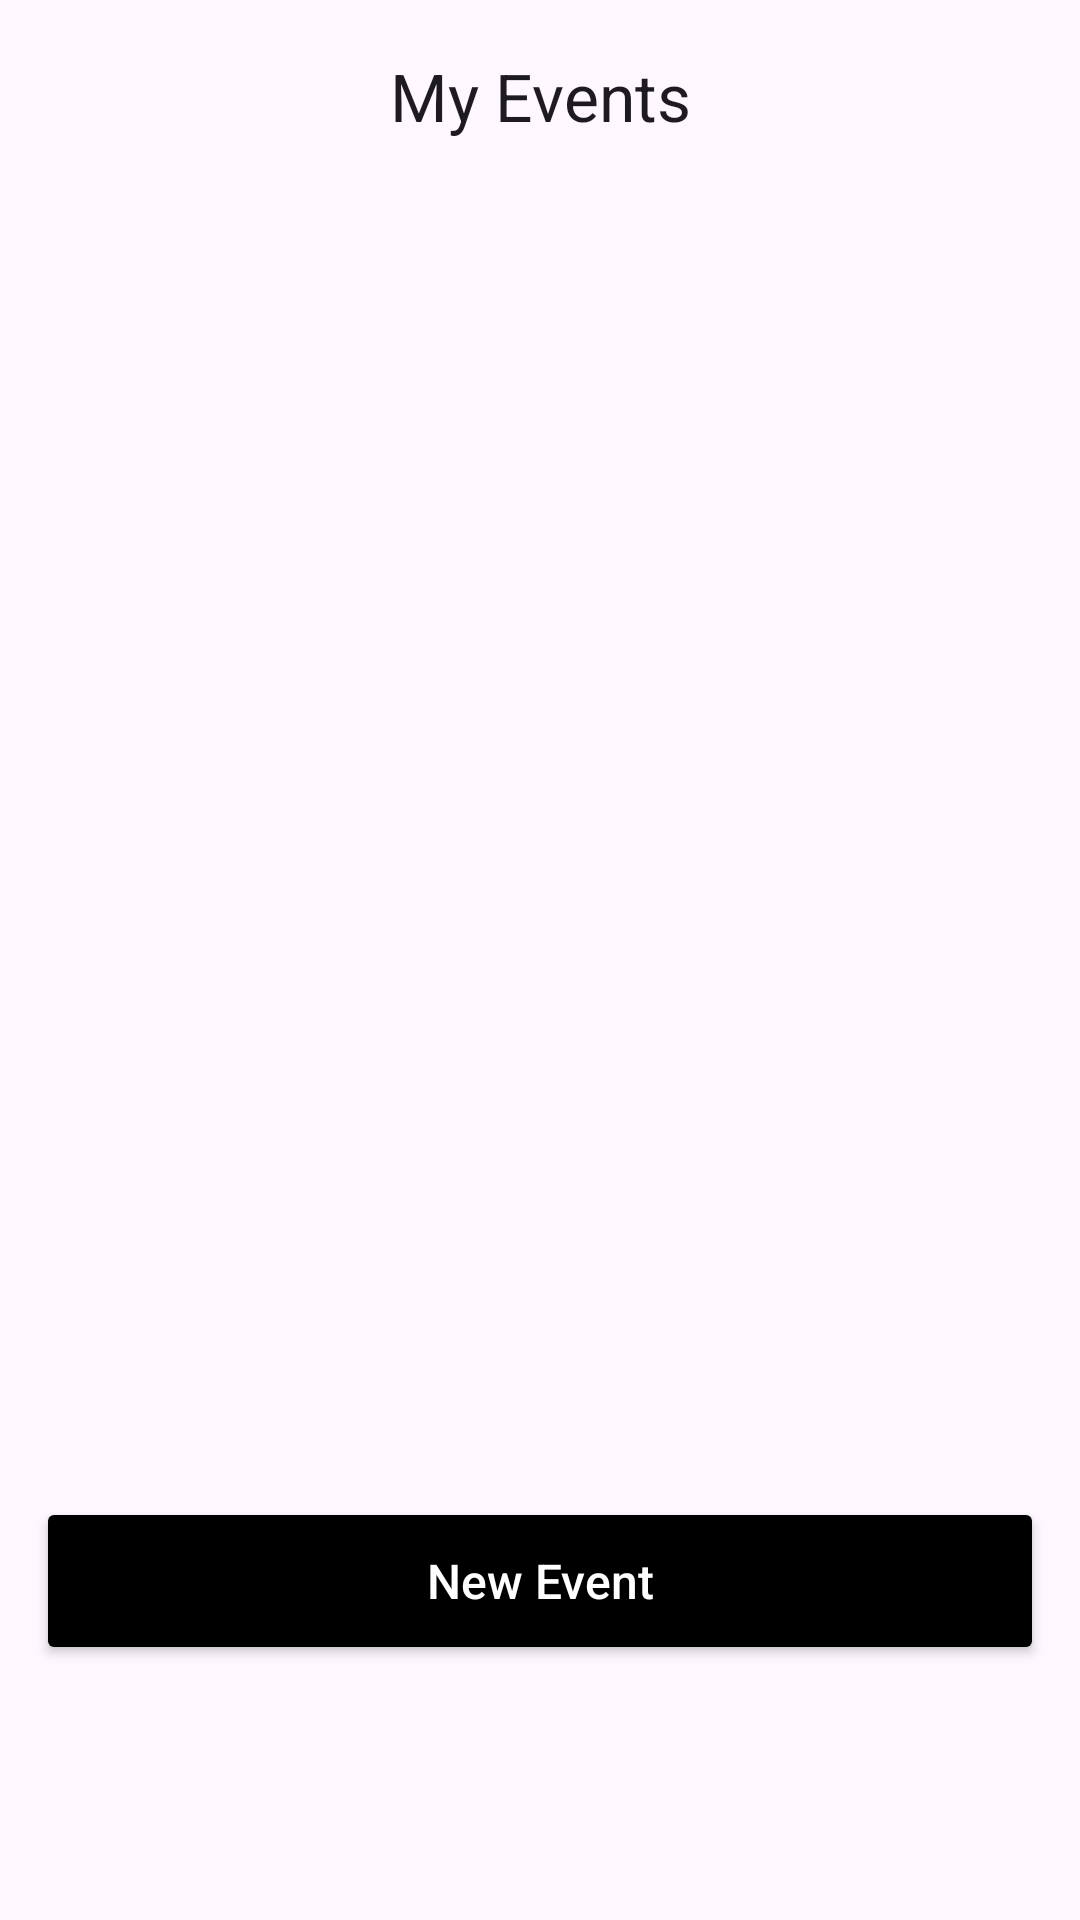

Write the Android layout XML for this screen, with the resource values it uses.
<!-- AndroidManifest.xml: application theme Theme.Lotterize -->
<!-- res/layout/fragment_add_events.xml -->
<?xml version="1.0" encoding="utf-8"?>

<androidx.constraintlayout.widget.ConstraintLayout
    xmlns:android="http://schemas.android.com/apk/res/android"
    xmlns:app="http://schemas.android.com/apk/res-auto"
    xmlns:tools="http://schemas.android.com/tools"
    android:layout_width="match_parent"
    android:layout_height="match_parent">

    <com.google.android.material.appbar.AppBarLayout
        android:id="@+id/appbar"
        android:layout_width="0dp"
        android:layout_height="wrap_content"
        app:layout_constraintTop_toTopOf="parent"
        app:layout_constraintStart_toStartOf="parent"
        app:layout_constraintEnd_toEndOf="parent">

        <com.google.android.material.appbar.MaterialToolbar
            android:id="@+id/toolbar"
            android:layout_width="match_parent"
            android:layout_height="?attr/actionBarSize"
            app:title="My Events"
            app:titleCentered="true"/>
    </com.google.android.material.appbar.AppBarLayout>

    <ListView
        android:id="@+id/recycler_events"
        android:layout_width="0dp"
        android:layout_height="0dp"
        android:clipToPadding="false"
        android:paddingTop="8dp"
        android:paddingBottom="8dp"
        android:overScrollMode="ifContentScrolls"
        app:layout_constraintTop_toBottomOf="@id/appbar"
        app:layout_constraintBottom_toTopOf="@id/button_new_event"
        app:layout_constraintStart_toStartOf="parent"
        app:layout_constraintEnd_toEndOf="parent"
        android:layout_marginStart="12dp"
        android:layout_marginEnd="12dp"
        tools:listitem="@layout/item_event"/>

    <Button
        android:id="@+id/button_new_event"
        android:layout_width="0dp"
        android:layout_height="56dp"
        android:text="@string/new_event"
        android:textAllCaps="false"
        android:textSize="16sp"
        android:layout_marginHorizontal="12dp"
        android:layout_marginTop="12dp"
        android:insetTop="0dp"
        android:insetBottom="0dp"
        android:backgroundTint="@android:color/black"
        android:textColor="@android:color/white"
        app:cornerRadius="16dp"
        app:layout_constraintStart_toStartOf="parent"
        app:layout_constraintEnd_toEndOf="parent"
        app:layout_constraintBottom_toBottomOf="parent"
        android:layout_marginBottom="85dp"/>
</androidx.constraintlayout.widget.ConstraintLayout>
<!-- res/layout/item_event.xml (included above) -->
<?xml version="1.0" encoding="utf-8"?>

<LinearLayout xmlns:android="http://schemas.android.com/apk/res/android"
    android:layout_width="match_parent"
    android:layout_height="wrap_content"
    android:orientation="vertical"
    android:padding="12dp"
    android:background="@android:color/white">

    <LinearLayout
        android:layout_width="match_parent"
        android:layout_height="wrap_content"
        android:orientation="horizontal"
        android:gravity="center_vertical">

        
        <LinearLayout
            android:layout_width="0dp"
            android:layout_height="wrap_content"
            android:layout_weight="1"
            android:orientation="vertical">

            <TextView
                android:id="@+id/text_title"
                android:layout_width="match_parent"
                android:layout_height="wrap_content"
                android:text="Event Title"
                android:textSize="16sp"
                android:textStyle="bold" />

            <TextView
                android:id="@+id/text_date"
                android:layout_width="match_parent"
                android:layout_height="wrap_content"
                android:text="Event Date"
                android:textSize="14sp"
                android:textColor="@android:color/darker_gray"
                android:layout_marginTop="4dp" />

        </LinearLayout>

        
        <LinearLayout
            android:layout_width="wrap_content"
            android:layout_height="wrap_content"
            android:orientation="horizontal">

            <Button
                android:id="@+id/accept_button"
                android:layout_width="wrap_content"
                android:layout_height="wrap_content"
                android:text="Yes"
                android:backgroundTint="@android:color/holo_green_dark"
                android:textColor="@android:color/white"
                android:layout_marginEnd="6dp"
                android:padding="6dp" />

            <Button
                android:id="@+id/decline_button"
                android:layout_width="wrap_content"
                android:layout_height="wrap_content"
                android:text="No"
                android:backgroundTint="@android:color/holo_red_dark"
                android:textColor="@android:color/white"
                android:padding="6dp" />

        </LinearLayout>

        
        <ImageView
            android:id="@+id/icon_chevron"
            android:layout_width="wrap_content"
            android:layout_height="wrap_content"
            android:src="@android:drawable/ic_media_play"
            android:rotation="90"
            android:layout_marginStart="8dp" />

    </LinearLayout>

</LinearLayout>
<!-- resources referenced by this layout -->
<resources>
  <string name="new_event">New Event</string>
  <style name="Theme.Lotterize" parent="Theme.MaterialComponents.DayNight.NoActionBar">
          
          <item name="colorPrimary">@color/white</item>
          <item name="colorPrimaryVariant">@color/white</item>
          <item name="colorOnPrimary">@color/black</item>
          
          <item name="colorSecondary">@color/white</item>
          <item name="colorSecondaryVariant">@color/white</item>
          <item name="colorOnSecondary">@color/black</item>
          
          <item name="android:statusBarColor">?attr/colorPrimary</item>
          
      </style>
  <color name="white">#FFFFFFFF</color>
  <color name="black">#FF000000</color>
</resources>
